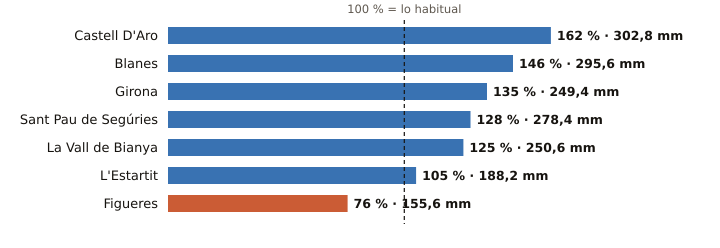

Values plotted in this chart, from the file beside it:
estacion, provincia, indicativo, mm_otono, referencia_mm, pct, periodo_referencia, hasta, hora
Castell D'Aro, Girona, 0284X, 302.8, 186.9, 162, 2009-2025, 2026-11-19, 8
Blanes, Girona, 0281Y, 295.6, 202.6, 146, 2009-2025, 2026-11-19, 8
Girona, Girona, 0370E, 249.4, 185.2, 135, 2009-2025, 2026-11-19, 9
Sant Pau de Segúries, Girona, 0312X, 278.4, 217.1, 128, 2009-2025, 2026-11-19, 8
La Vall de Bianya, Girona, 0394X, 250.6, 200.4, 125, 2006-2025, 2026-11-19, 9
L'Estartit, Girona, 0385X, 188.2, 178.5, 105, 2005-2025, 2026-11-19, 9
Figueres, Girona, 0429X, 155.6, 203.5, 76, 2009-2025, 2026-11-19, 9
